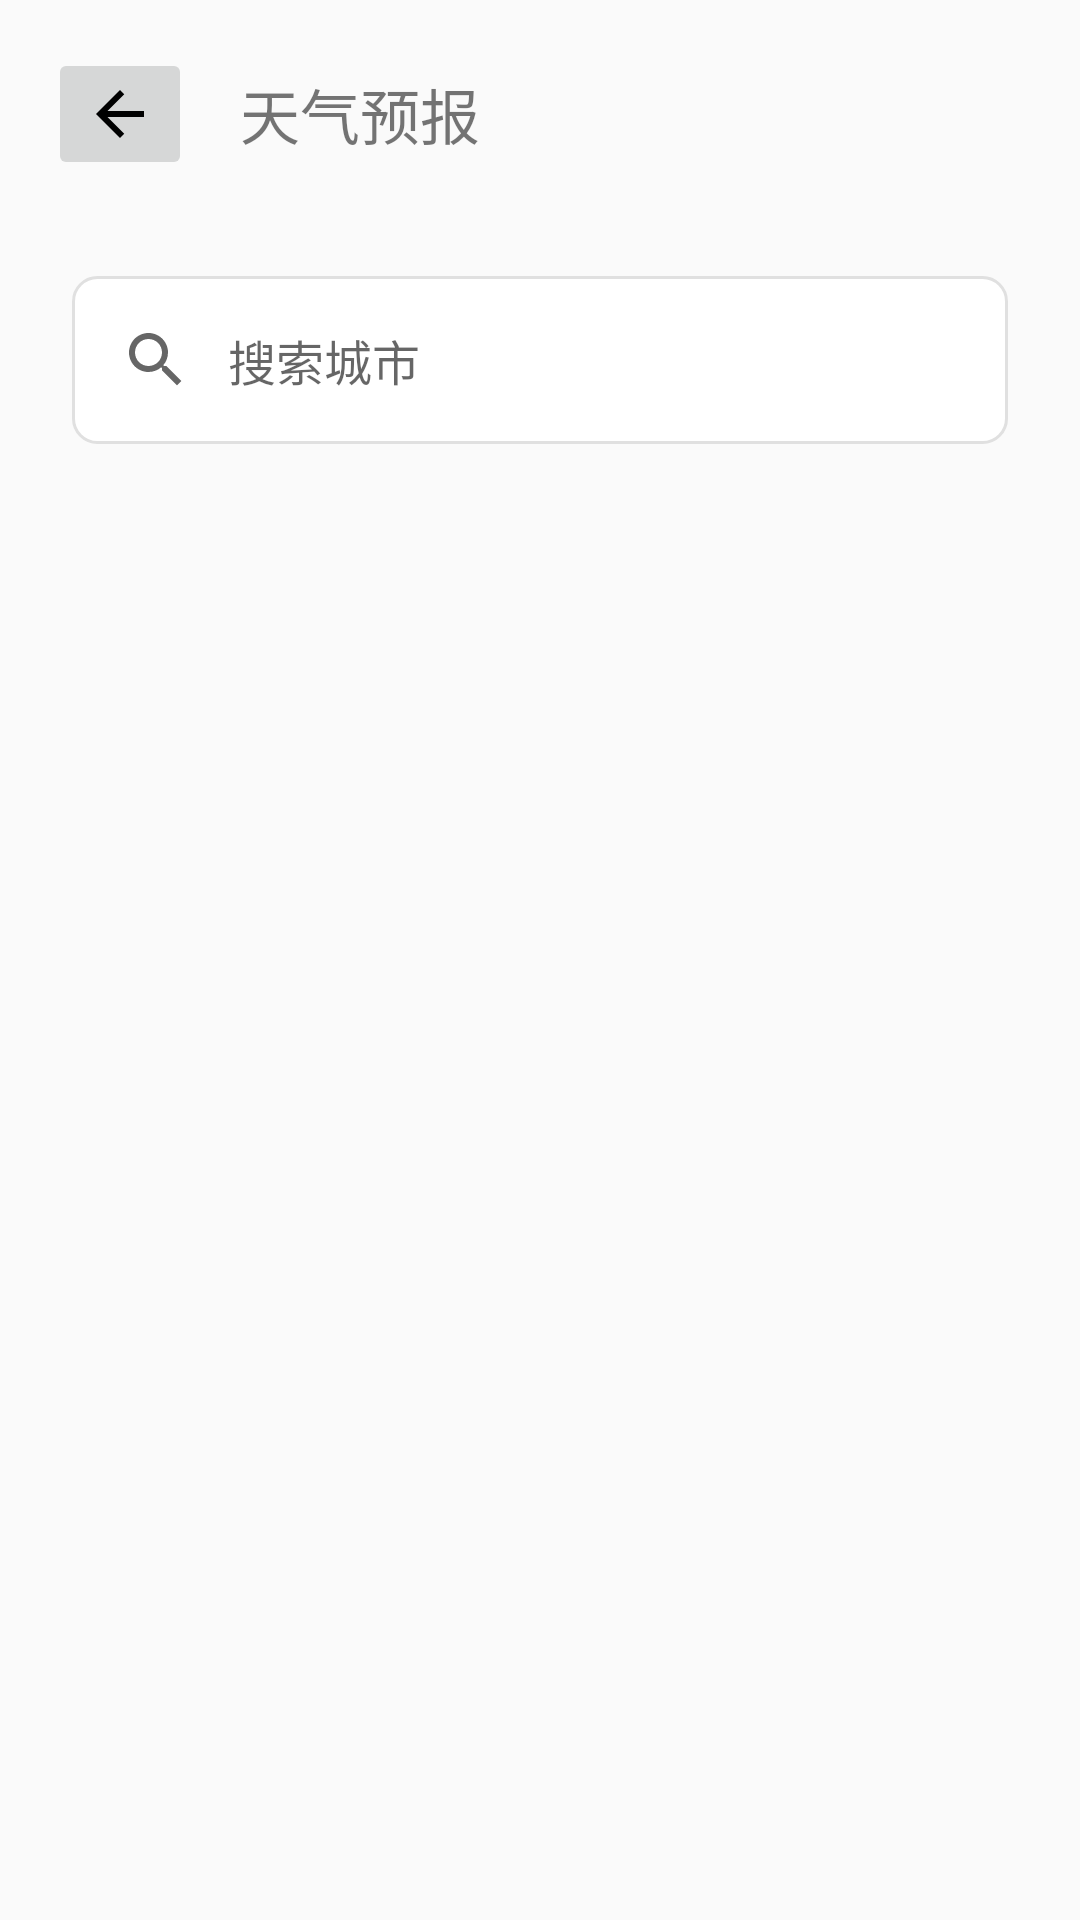

Layout XML and referenced resources for this Android screen:
<!-- AndroidManifest.xml: application theme Theme.IntelligentLifeAssistant -->
<!-- res/layout/activity_weather.xml -->
<?xml version="1.0" encoding="utf-8"?>
<LinearLayout xmlns:android="http://schemas.android.com/apk/res/android"
    android:layout_width="match_parent"
    android:layout_height="match_parent"
    android:orientation="vertical">

    
    <LinearLayout
        android:id="@+id/news_header"
        android:layout_width="match_parent"
        android:layout_height="wrap_content"
        android:orientation="horizontal"
        android:gravity="center_vertical">

        
        <ImageButton
            android:id="@+id/btn_back"
            android:layout_width="wrap_content"
            android:layout_height="wrap_content"
            android:src="@drawable/ic_back"
            android:layout_margin="16dp" />

        
        <TextView
            android:layout_width="0dp"
            android:layout_height="wrap_content"
            android:layout_weight="1"
            android:text="天气预报"
            android:textSize="20sp" />
    </LinearLayout>

    
    <EditText
        android:id="@+id/search_box"
        android:layout_width="match_parent"
        android:layout_height="wrap_content"
        android:hint="搜索城市"
        android:padding="16dp"
        android:layout_marginTop="16dp"
        android:layout_marginBottom="16dp"
        android:layout_marginStart="24dp"
        android:layout_marginEnd="24dp"
        android:background="@drawable/search_box_background"
        android:textSize="16sp"
        android:textColor="#333333"
        android:drawableStart="@drawable/ic_search"
        android:drawablePadding="12dp"
        android:singleLine="true"
        android:maxLines="1"
        android:inputType="text" />


    
    <androidx.recyclerview.widget.RecyclerView
        android:id="@+id/recycler_view"
        android:layout_width="match_parent"
        android:layout_height="match_parent" />

</LinearLayout>
<!-- resources referenced by this layout -->
<resources>
  <!-- drawable ic_back (drawable) -->
  <?xml version="1.0" encoding="utf-8"?>
  <vector xmlns:android="http://schemas.android.com/apk/res/android"
      android:width="24dp"
      android:height="24dp"
      android:viewportWidth="24"
      android:viewportHeight="24">
  
      <path
          android:fillColor="#000000"
          android:pathData="M20,11H7.83l5.59-5.59L12,4l-8,8l8,8l1.41-1.41L7.83,13H20V11z" />
  
  </vector>
  <!-- drawable ic_search (drawable) -->
  <vector xmlns:android="http://schemas.android.com/apk/res/android"
      android:width="24dp"
      android:height="24dp"
      android:viewportWidth="24"
      android:viewportHeight="24"
      android:tint="#666666">
      <path
          android:fillColor="@android:color/white"
          android:pathData="M15.5,14h-0.79l-0.28,-0.27C15.41,12.59 16,11.11 16,9.5 16,5.91 13.09,3 9.5,3S3,5.91 3,9.5 5.91,16 9.5,16c1.61,0 3.09,-0.59 4.23,-1.57l0.27,0.28v0.79l5,4.99L20.49,19l-4.99,-5zM9.5,14C7.01,14 5,11.99 5,9.5S7.01,5 9.5,5 14,7.01 14,9.5 11.99,14 9.5,14z" />
  </vector>
  <!-- drawable search_box_background (drawable) -->
  <?xml version="1.0" encoding="utf-8"?>
  <shape xmlns:android="http://schemas.android.com/apk/res/android"
      android:shape="rectangle">
      <solid android:color="#FFFFFF" />
      <corners android:radius="8dp" />
      <stroke
          android:width="1dp"
          android:color="#E0E0E0" />
      <padding
          android:left="12dp"
          android:top="8dp"
          android:right="12dp"
          android:bottom="8dp" />
      <item>
          <shape>
              <solid android:color="#FFFFFF" />
              <corners android:radius="8dp" />
              <shadow
                  android:color="#1A000000"
                  android:radius="4dp"
                  android:translateX="0"
                  android:translateY="0.5" />
          </shape>
      </item>
  </shape>
  <style name="Theme.IntelligentLifeAssistant" parent="Theme.AppCompat.Light.NoActionBar" />
</resources>
